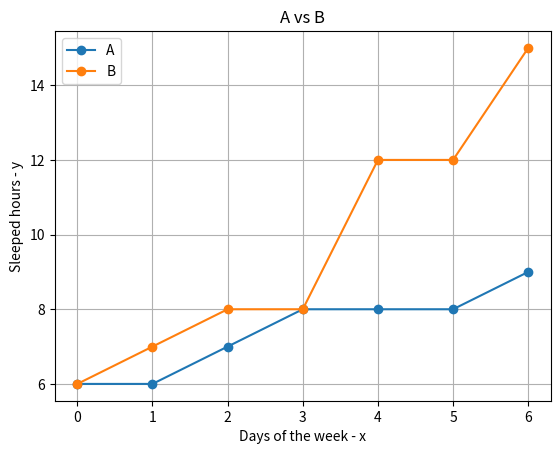

The matplotlib source for this figure: (Note: this script raises an exception after producing the figure.)
########################################################
# [redacted]
# Last update: 27/09/2021                              #
########################################################

def create_df(**df):
  my_df = {}
  import pandas as pd
  my_df = pd.DataFrame(df)
  return my_df

if __name__ =='__main__':

  import matplotlib.pyplot as plt

  sleep_search = {
    'A': [6, 6, 7, 8, 8, 8, 9],
    'B': [6, 7, 8, 8, 12, 12, 15]
  }

  my_df = create_df(**sleep_search)
  print(my_df)

  plt.plot(my_df, marker='o')
  plt.title("A vs B")
  plt.xlabel("Days of the week - x")
  plt.ylabel("Sleeped hours - y")
  plt.legend(['A', 'B'])
  plt.grid()
  plt.savefig('../images/mean-median.png', format='png')
  plt.show()
